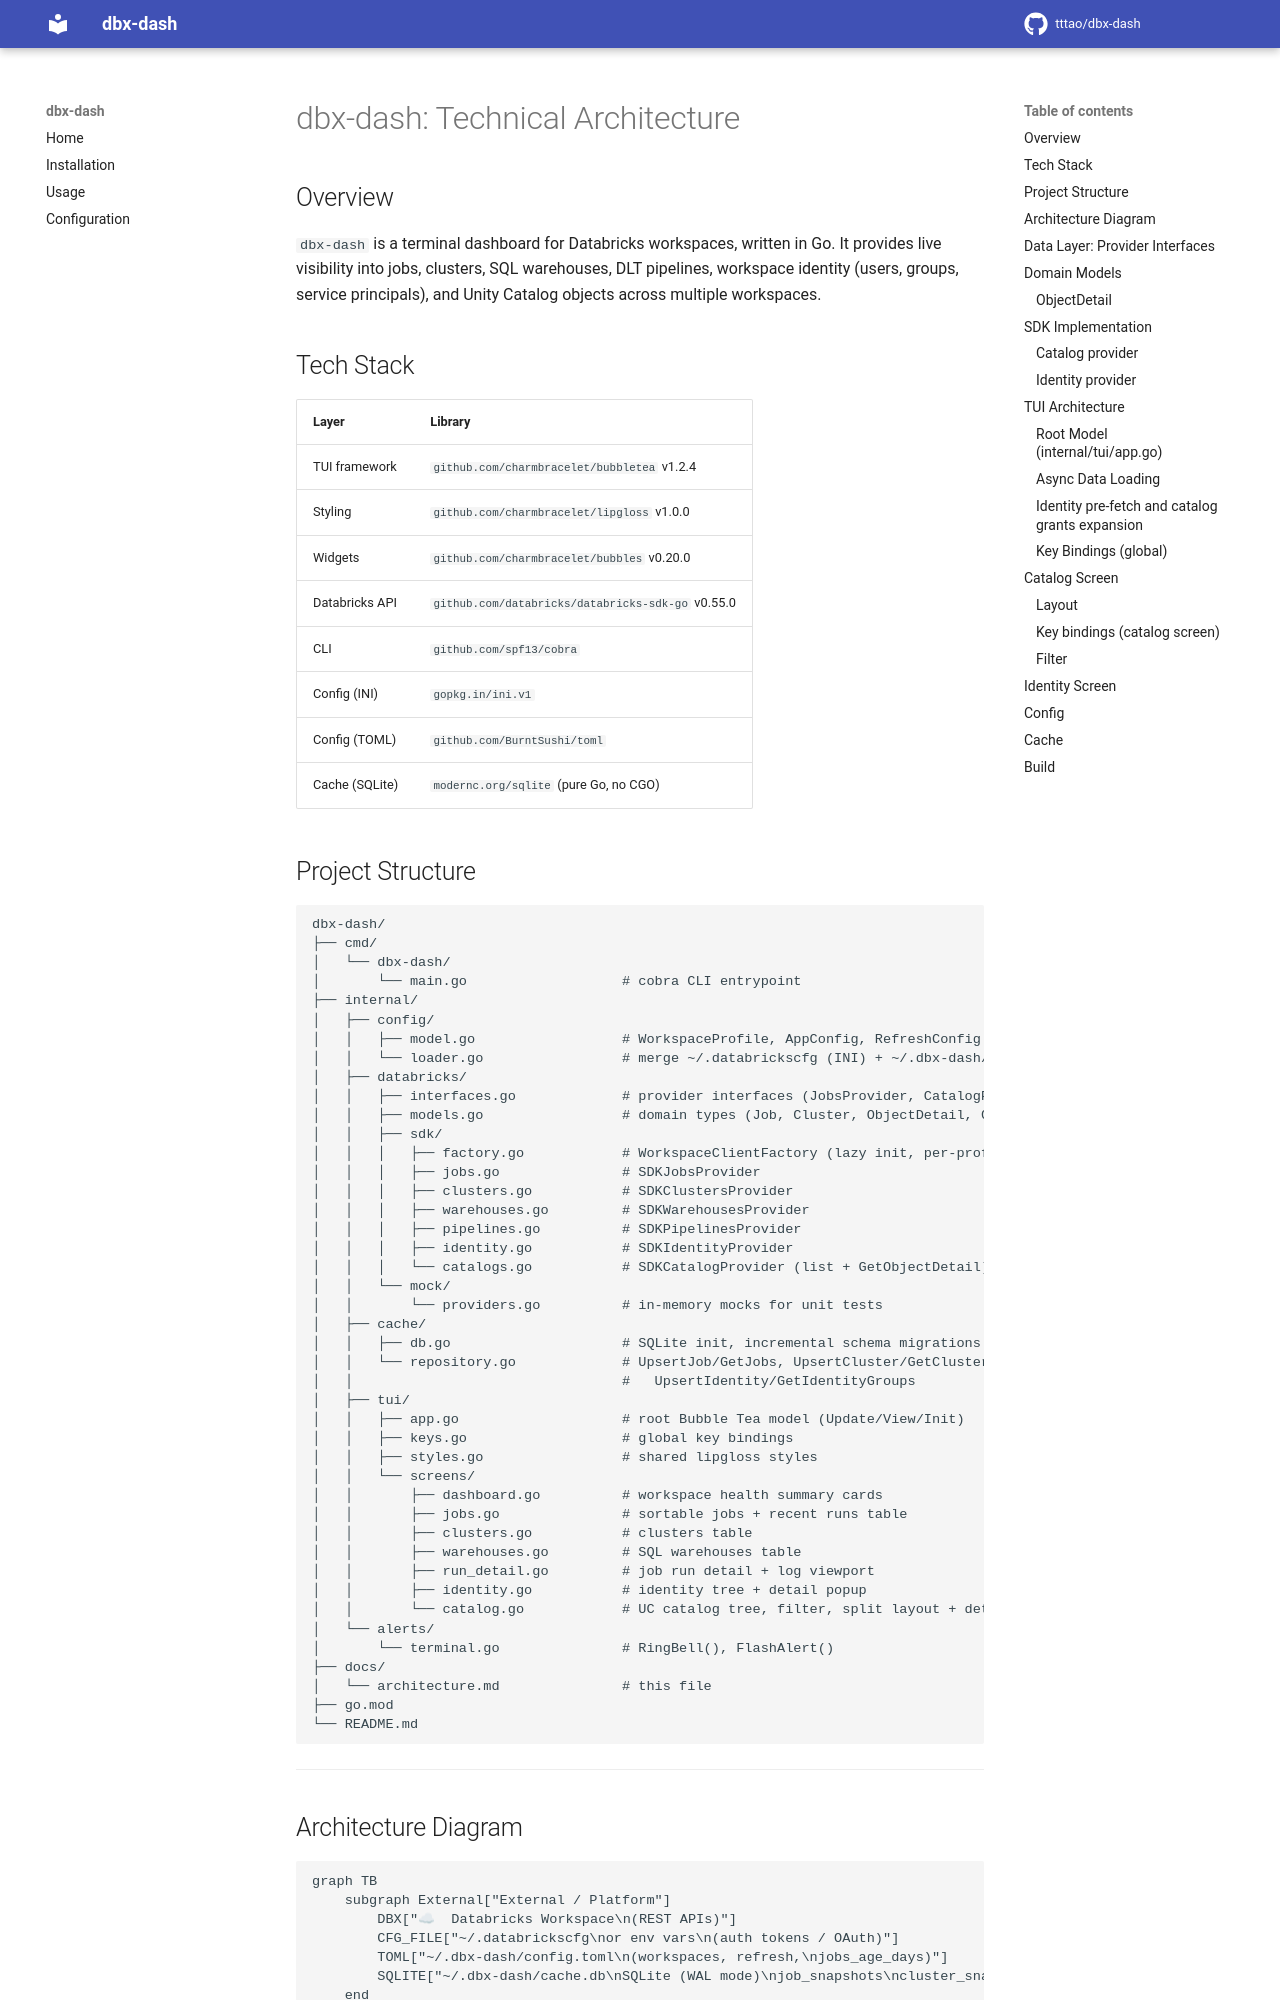

repository: tttao/dbx-dash · page: architecture/index.html · generator: mkdocs

# dbx-dash: Technical Architecture

## Overview

`dbx-dash` is a terminal dashboard for Databricks workspaces, written in Go.
It provides live visibility into jobs, clusters, SQL warehouses, DLT pipelines,
workspace identity (users, groups, service principals), and Unity Catalog objects
across multiple workspaces.

## Tech Stack

| Layer | Library |
|---|---|
| TUI framework | `github.com/charmbracelet/bubbletea` v1.2.4 |
| Styling | `github.com/charmbracelet/lipgloss` v1.0.0 |
| Widgets | `github.com/charmbracelet/bubbles` v0.20.0 |
| Databricks API | `github.com/databricks/databricks-sdk-go` v0.55.0 |
| CLI | `github.com/spf13/cobra` |
| Config (INI) | `gopkg.in/ini.v1` |
| Config (TOML) | `github.com/BurntSushi/toml` |
| Cache (SQLite) | `modernc.org/sqlite` (pure Go, no CGO) |

## Project Structure

```
dbx-dash/
├── cmd/
│   └── dbx-dash/
│       └── main.go                   # cobra CLI entrypoint
├── internal/
│   ├── config/
│   │   ├── model.go                  # WorkspaceProfile, AppConfig, RefreshConfig
│   │   └── loader.go                 # merge ~/.databrickscfg (INI) + ~/.dbx-dash/config.toml
│   ├── databricks/
│   │   ├── interfaces.go             # provider interfaces (JobsProvider, CatalogProvider, etc.)
│   │   ├── models.go                 # domain types (Job, Cluster, ObjectDetail, GrantEntry, etc.)
│   │   ├── sdk/
│   │   │   ├── factory.go            # WorkspaceClientFactory (lazy init, per-profile cache)
│   │   │   ├── jobs.go               # SDKJobsProvider
│   │   │   ├── clusters.go           # SDKClustersProvider
│   │   │   ├── warehouses.go         # SDKWarehousesProvider
│   │   │   ├── pipelines.go          # SDKPipelinesProvider
│   │   │   ├── identity.go           # SDKIdentityProvider
│   │   │   └── catalogs.go           # SDKCatalogProvider (list + GetObjectDetail)
│   │   └── mock/
│   │       └── providers.go          # in-memory mocks for unit tests
│   ├── cache/
│   │   ├── db.go                     # SQLite init, incremental schema migrations (v1→v2)
│   │   └── repository.go             # UpsertJob/GetJobs, UpsertCluster/GetClusters,
│   │                                 #   UpsertIdentity/GetIdentityGroups
│   ├── tui/
│   │   ├── app.go                    # root Bubble Tea model (Update/View/Init)
│   │   ├── keys.go                   # global key bindings
│   │   ├── styles.go                 # shared lipgloss styles
│   │   └── screens/
│   │       ├── dashboard.go          # workspace health summary cards
│   │       ├── jobs.go               # sortable jobs + recent runs table
│   │       ├── clusters.go           # clusters table
│   │       ├── warehouses.go         # SQL warehouses table
│   │       ├── run_detail.go         # job run detail + log viewport
│   │       ├── identity.go           # identity tree + detail popup
│   │       └── catalog.go            # UC catalog tree, filter, split layout + detail panel
│   └── alerts/
│       └── terminal.go               # RingBell(), FlashAlert()
├── docs/
│   └── architecture.md               # this file
├── go.mod
└── README.md
```

---
